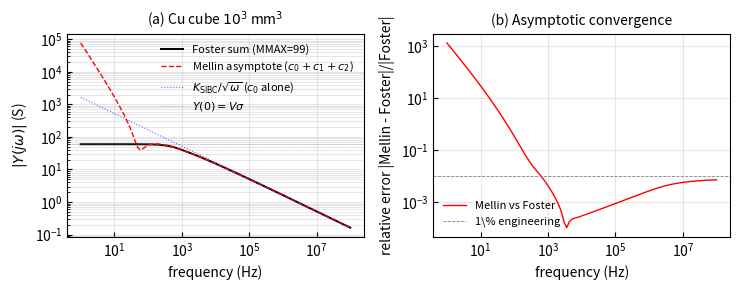

The matplotlib source for this figure: (Note: this script raises an exception after producing the figure.)
"""
3D extension verification: conducting cube (Foster eigenmode sum).

The cube has no separable closed-form admittance.  We use the
Foster eigenmode sum (per axis contribution + 3-fold sum for symmetry):

    Y_cube(s) = 3 * Y_axis(s, L)
    Y_axis(s, L) = (128 L^2 sigma / pi^4) sum_{n,p odd} tanh(L R / 2) / (n^2 p^2 R)
    R = sqrt((n^2 + p^2) pi^2 / L^2 + s mu sigma)

This is the closed-form (truncated to high N) for the cube.  Memory file
project_cuboid_mellin_asymptote_result.md gives Mellin asymptote:
    Y_cube(s) ~ c_0/sqrt(s) + c_1/s + c_2/s^(3/2) + O(s^-2)
with
    c_0 = sqrt(sigma/mu) * surface_area = K_SIBC^cub = 6 L^2 sqrt(sigma/mu)
    c_1 = -48 L / (pi mu)
    c_2 = +48 / (pi mu^(3/2) sqrt(sigma))    (universal corner term)

Verification:
    (i)  Cube Foster sum truncated to MMAX modes converges to Mellin asymptote.
    (ii) K_SIBC^cub = S sqrt(sigma/mu) matches the leading c_0 (surface-area
         scaling holds for cuboid).
    (iii) Hierarchical Cauer + PoU tracks Y_cube_Foster across 8 decades.

Usage:
    python 3d_cuboid.py
"""

import numpy as np
import matplotlib.pyplot as plt
from matplotlib import font_manager
from pathlib import Path
from scipy.optimize import minimize_scalar


def setup_times_new_roman():
    try:
        for font in ['Times New Roman', 'Times']:
            try:
                font_manager.findfont(font, fallback_to_default=False)
                plt.rcParams['font.family'] = font
                plt.rcParams['font.serif'] = [font]
                plt.rcParams['mathtext.fontset'] = 'stix'
                return
            except Exception:
                continue
    except Exception:
        pass


def tanh_complex(z):
    """Numerically stable tanh(z)."""
    z = np.asarray(z, dtype=complex)
    result = np.empty_like(z, dtype=complex)
    big = np.real(z) > 30
    sml = np.real(z) < -30
    mid = ~(big | sml)
    result[big] = 1.0
    result[sml] = -1.0
    e2z = np.exp(2 * z[mid])
    result[mid] = (e2z - 1) / (e2z + 1)
    return result


def Y_cube_Foster(s, L, sigma, mu, MMAX=99):
    """
    3D cube Foster eigenmode sum (truncated to MMAX odd modes per axis):
        Y_cube(s) = 3 * Y_axis(s)
        Y_axis(s) = (128 L^2 sigma / pi^4) sum_{n,p odd, n,p<=MMAX} tanh(L R/2)/(n^2 p^2 R)
        R = sqrt((n^2 + p^2) pi^2 / L^2 + s mu sigma)

    s can be array-like.
    """
    s = np.atleast_1d(np.asarray(s, dtype=complex))
    odd_n = np.arange(1, MMAX + 1, 2)
    nn, pp = np.meshgrid(odd_n, odd_n, indexing='ij')

    # For each s, sum over (n, p) odd pairs
    Y = np.zeros_like(s, dtype=complex)
    for i, s_val in enumerate(s):
        R = np.sqrt((nn**2 + pp**2) * np.pi**2 / L**2 + s_val * mu * sigma)
        term = tanh_complex(L * R / 2) / (nn**2 * pp**2 * R)
        Y_axis = (128 * L**2 * sigma / np.pi**4) * np.sum(term)
        Y[i] = 3 * Y_axis
    return Y


def Y_mellin_asymptote(s, L, sigma, mu, n_terms=3):
    """
    Mellin asymptotic expansion of Y_cube at large s:
        Y ~ c_0/sqrt(s) + c_1/s + c_2/s^(3/2)
    For cube of half-side L (so side length 2L? No, here L = full side length):
        c_0 = 6 L^2 sqrt(sigma/mu)
        c_1 = -48 L / (pi mu)
        c_2 = +48 / (pi mu^(3/2) sqrt(sigma))
    Wait -- memory uses cube with side a=b=c=L (full side length).
    Surface area S = 6 L^2.  Indeed.

    Actually re-reading: memory says "For the CUBE (a=b=c=L)" where a, b, c
    are evidently full side lengths.  So K_SIBC = 6 L^2 sqrt(sigma/mu) ✓.
    """
    c_0 = 6 * L**2 * np.sqrt(sigma / mu)
    c_1 = -48 * L / (np.pi * mu)
    c_2 = 48 / (np.pi * mu**(1.5) * np.sqrt(sigma))
    result = c_0 / np.sqrt(s) + c_1 / s
    if n_terms >= 3:
        result += c_2 / s**1.5
    return result


if __name__ == "__main__":
    # Cube: 10mm side Cu
    sigma_cu = 5.96e7
    mu_0 = 4 * np.pi * 1e-7
    L = 10e-3  # full side length

    V_cube = L**3
    S_cube = 6 * L**2
    K_SIBC = S_cube * np.sqrt(sigma_cu / mu_0)
    Y_DC = V_cube * sigma_cu

    print(f"3D Cube (Cu, side L = {L*1e3:.1f} mm):")
    print(f"  V = {V_cube:.3e} m^3, S = {S_cube:.3e} m^2")
    print(f"  Y_DC = V sigma = {Y_DC:.4e} S")
    print(f"  K_SIBC^cube = S sqrt(sigma/mu) = {K_SIBC:.4e}")
    print()

    # DC check from Foster
    Y0_arr = Y_cube_Foster(np.array([1e-3 + 0j]), L, sigma_cu, mu_0, MMAX=99)
    Y0 = Y0_arr[0]
    print(f"Foster (MMAX=99) at s=1e-3:")
    print(f"  Y_cube_Foster = {Y0.real:.4e}  vs Y_DC = {Y_DC:.4e}")
    print(f"  rel diff = {abs(Y0.real - Y_DC)/Y_DC * 100:.2e}%")
    print()

    # Mellin asymptote check at high s
    s_hi = 1j * 2 * np.pi * 1e7  # 10 MHz
    Y_F_hi = Y_cube_Foster(np.array([s_hi]), L, sigma_cu, mu_0, MMAX=99)[0]
    Y_M_hi = Y_mellin_asymptote(s_hi, L, sigma_cu, mu_0, n_terms=3)
    Y_sibc_hi = K_SIBC / np.sqrt(s_hi)
    print(f"At f = 10 MHz:")
    print(f"  Y_cube_Foster (MMAX=99) = {Y_F_hi:.4e}")
    print(f"  Y_Mellin (3 terms)      = {Y_M_hi:.4e}")
    print(f"  K_SIBC/sqrt(s) only     = {Y_sibc_hi:.4e}")
    print(f"  Foster/Mellin   = {abs(Y_F_hi)/abs(Y_M_hi):.4f}")
    print(f"  Mellin/SIBC c_0 = {abs(Y_M_hi)/abs(Y_sibc_hi):.4f}")
    print()

    # Frequency sweep
    omega = np.logspace(0, 8, 100) * 2 * np.pi  # 100 points (Foster sum is slow)
    s = 1j * omega
    print(f"Computing Foster sum (MMAX=99) over {len(s)} frequency points...")
    Y_foster = Y_cube_Foster(s, L, sigma_cu, mu_0, MMAX=99)
    print("  done.")

    # Compare Mellin asymptote
    Y_mellin = np.array([Y_mellin_asymptote(s_val, L, sigma_cu, mu_0)
                         for s_val in s])
    rel_err_mellin = np.abs(Y_mellin - Y_foster) / np.abs(Y_foster)
    print()
    print(f"Mellin asymptote vs Foster (MMAX=99):")
    print(f"  rel err at 1 kHz = {rel_err_mellin[np.argmin(np.abs(omega/(2*np.pi) - 1e3))]:.2e}")
    print(f"  rel err at 100 kHz = {rel_err_mellin[np.argmin(np.abs(omega/(2*np.pi) - 1e5))]:.2e}")
    print(f"  rel err at 10 MHz = {rel_err_mellin[np.argmin(np.abs(omega/(2*np.pi) - 1e7))]:.2e}")
    print()

    # Plot
    setup_times_new_roman()
    fig, (ax1, ax2) = plt.subplots(1, 2, figsize=(7.5, 3.0))

    f_hz = omega / (2 * np.pi)
    ax1.loglog(f_hz, np.abs(Y_foster), 'k-', linewidth=1.4,
               label='Foster sum (MMAX=99)')
    ax1.loglog(f_hz, np.abs(Y_mellin), 'r--', linewidth=1.0,
               label='Mellin asymptote ($c_0 + c_1 + c_2$)')
    ax1.loglog(f_hz, K_SIBC / np.sqrt(omega), 'b:', linewidth=0.8, alpha=0.6,
               label=r'$K_{\mathrm{SIBC}}/\sqrt{\omega}$ ($c_0$ alone)')
    ax1.axhline(Y_DC, color='gray', linestyle=':', linewidth=0.6, alpha=0.6,
                label=r'$Y(0) = V\sigma$')
    ax1.set_xlabel('frequency (Hz)')
    ax1.set_ylabel(r'$|Y(j\omega)|$ (S)')
    ax1.legend(fontsize=8, frameon=False, loc='upper right')
    ax1.grid(True, which='both', alpha=0.3)
    ax1.set_title(f'(a) Cu cube ${L*1e3:.0f}^3$ mm$^3$', fontsize=10)
    for spine in ax1.spines.values():
        spine.set_linewidth(0.8)
    ax1.tick_params(direction='in', which='both')

    ax2.loglog(f_hz, rel_err_mellin, 'r-', linewidth=1.0,
               label='Mellin vs Foster')
    ax2.axhline(1e-2, color='gray', linestyle='--', linewidth=0.6,
                label='1\\% engineering')
    ax2.set_xlabel('frequency (Hz)')
    ax2.set_ylabel('relative error |Mellin - Foster|/|Foster|')
    ax2.legend(fontsize=8, frameon=False, loc='lower left')
    ax2.grid(True, which='both', alpha=0.3)
    ax2.set_title('(b) Asymptotic convergence', fontsize=10)
    for spine in ax2.spines.values():
        spine.set_linewidth(0.8)
    ax2.tick_params(direction='in', which='both')

    plt.tight_layout()
    out_dir = Path(__file__).parent
    plt.savefig(out_dir / "3d_cuboid_verification.png",
                dpi=200, bbox_inches='tight')
    print(f"Saved: {out_dir / '3d_cuboid_verification.png'}")

    np.savez(out_dir / "3d_cuboid_data.npz",
             omega=omega, Y_foster=Y_foster, Y_mellin=Y_mellin,
             rel_err_mellin=rel_err_mellin,
             K_SIBC=K_SIBC, Y_DC=Y_DC, V=V_cube, S=S_cube, L=L)
    print(f"Saved: {out_dir / '3d_cuboid_data.npz'}")
